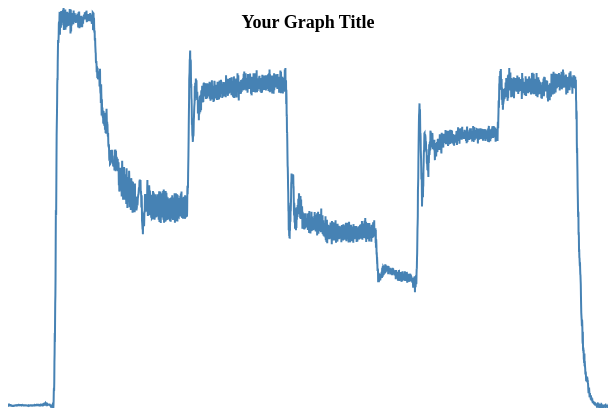
D3 v5 page, settled after 360 driven frames (6 s of simulated time); the page loaded 1 data file(s).


  // Initialize the SVG container
  var svg = d3.select("#graph-container")
    .append("svg")
    .attr("width", 600)
    .attr("height", 400);

  // Set up scales for x and y axes
  var xScale = d3.scaleLinear()
    .range([0, 600]);

  var yScale = d3.scaleLinear()
    .range([400, 0]);

  // Set up the line generator
  var line = d3.line()
    .x(function(d) { return xScale(d.xValue); })
    .y(function(d) { return yScale(d.yValue); });

  // Function to update the graph
  function updateGraph(data) {
    // Update scales with new data
    xScale.domain(d3.extent(data, function(d) { return d.xValue; }));
    yScale.domain([d3.min(data, function(d) { return d.yValue; }), d3.max(data, function(d) { return d.yValue; })]);

    // Select the existing path element and update its data
    var path = svg.selectAll(".line")
      .data([data]);

    // Update existing path
    path.attr("d", line);

    // Enter new path
    path.enter().append("path")
      .attr("class", "line")
      .attr("d", line);

    // Remove old path
    path.exit().remove();

    // Add graph title above the graph
    svg.selectAll(".title").remove(); // Remove existing title
    svg.append("text")
      .attr("class", "title")
      .attr("x", 300)
      .attr("y", 20)
      .text("Your Graph Title");

    // Add green circle below the graph
    svg.selectAll(".circle").remove(); // Remove existing circle
    if (data.length > 0 && data[data.length - 1].yValue > 15) {
      svg.append("circle")
        .attr("class", "circle")
        .attr("cx", xScale(data[data.length - 1].xValue))
        .attr("cy", yScale(data[data.length - 1].yValue))
        .attr("r", 8); // Adjust the radius as needed
    }
  }

  // Function to load and update data
  function loadData() {
    d3.csv("podatki.csv").then(function(data) {
      // Convert values to numbers if needed
      data.forEach(function(d) {
        d.xValue = +d.xValue;
        d.yValue = +d.yValue;
      });

      // Call the update function with the loaded data
      updateGraph(data);
    });
  }

  // Initial load of data
  loadData();

  // Set up interval to load data every 5 seconds
  setInterval(function() {
    loadData();
  }, 5000);


### data: podatki.csv
xValue, yValue
0.1014, 0.5291
0.114, 0.5346
0.1262, 0.5291
0.1382, 0.5236
0.1504, 0.5195
0.1625, 0.5209
0.1746, 0.5236
0.1866, 0.5278
0.1987, 0.5346
0.2108, 0.5387
0.2229, 0.536
0.235, 0.5291
0.247, 0.525
0.259, 0.5236
0.2713, 0.5236
0.2833, 0.5236
0.2954, 0.5278
0.3075, 0.5291
0.3195, 0.525
0.3316, 0.5236
0.3437, 0.5209
0.3557, 0.5209
0.3677, 0.5195
0.3798, 0.5209
0.392, 0.5236
0.404, 0.5209
0.4161, 0.5209
0.4281, 0.5168
0.4402, 0.5168
0.4523, 0.5154
0.4644, 0.5154
0.4764, 0.5168
0.4884, 0.5154
0.5006, 0.5168
0.5127, 0.5168
0.5247, 0.5154
0.5368, 0.5154
0.5488, 0.5168
0.5609, 0.5209
0.573, 0.5195
0.585, 0.5209
0.597, 0.5236
0.6091, 0.5236
0.6212, 0.5209
0.6333, 0.5209
0.6453, 0.5236
0.6574, 0.525
0.6694, 0.525
0.6815, 0.5278
0.6935, 0.5278
0.7056, 0.5291
0.7177, 0.5291
0.7297, 0.5291
0.7418, 0.5291
0.7539, 0.5278
0.7659, 0.525
0.7779, 0.525
0.79, 0.5236
0.8021, 0.525
0.8142, 0.5291
... 3,733 more rows